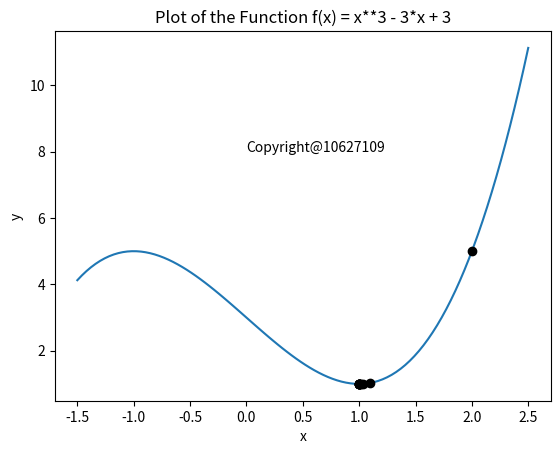

This chart was generated by the following Python code:
import numpy as np
import matplotlib.pyplot as plt

def f(x):
    y = x**3 - x*3 + 3
    return y

x = np.linspace( -1.5, 2.5, 100 )
y = f(x)
plt.plot( x, y )

x = 2
for i in range( 0, 11 ):
    y = f(x)
    print('(X',i,',','Y',i,')','(',x,',',y,')')
    d = 3*x**2 -3
    y = f(x)
    plt.plot( x, y, 'ko-' )
    x = x - 0.1*d
    

plt.xlabel('x')
plt.ylabel('y')
plt.title( 'Plot of the Function f(x) = x**3 - 3*x + 3' )
plt.text( 0, 8, 'Copyright@10627109' )

plt.show()
